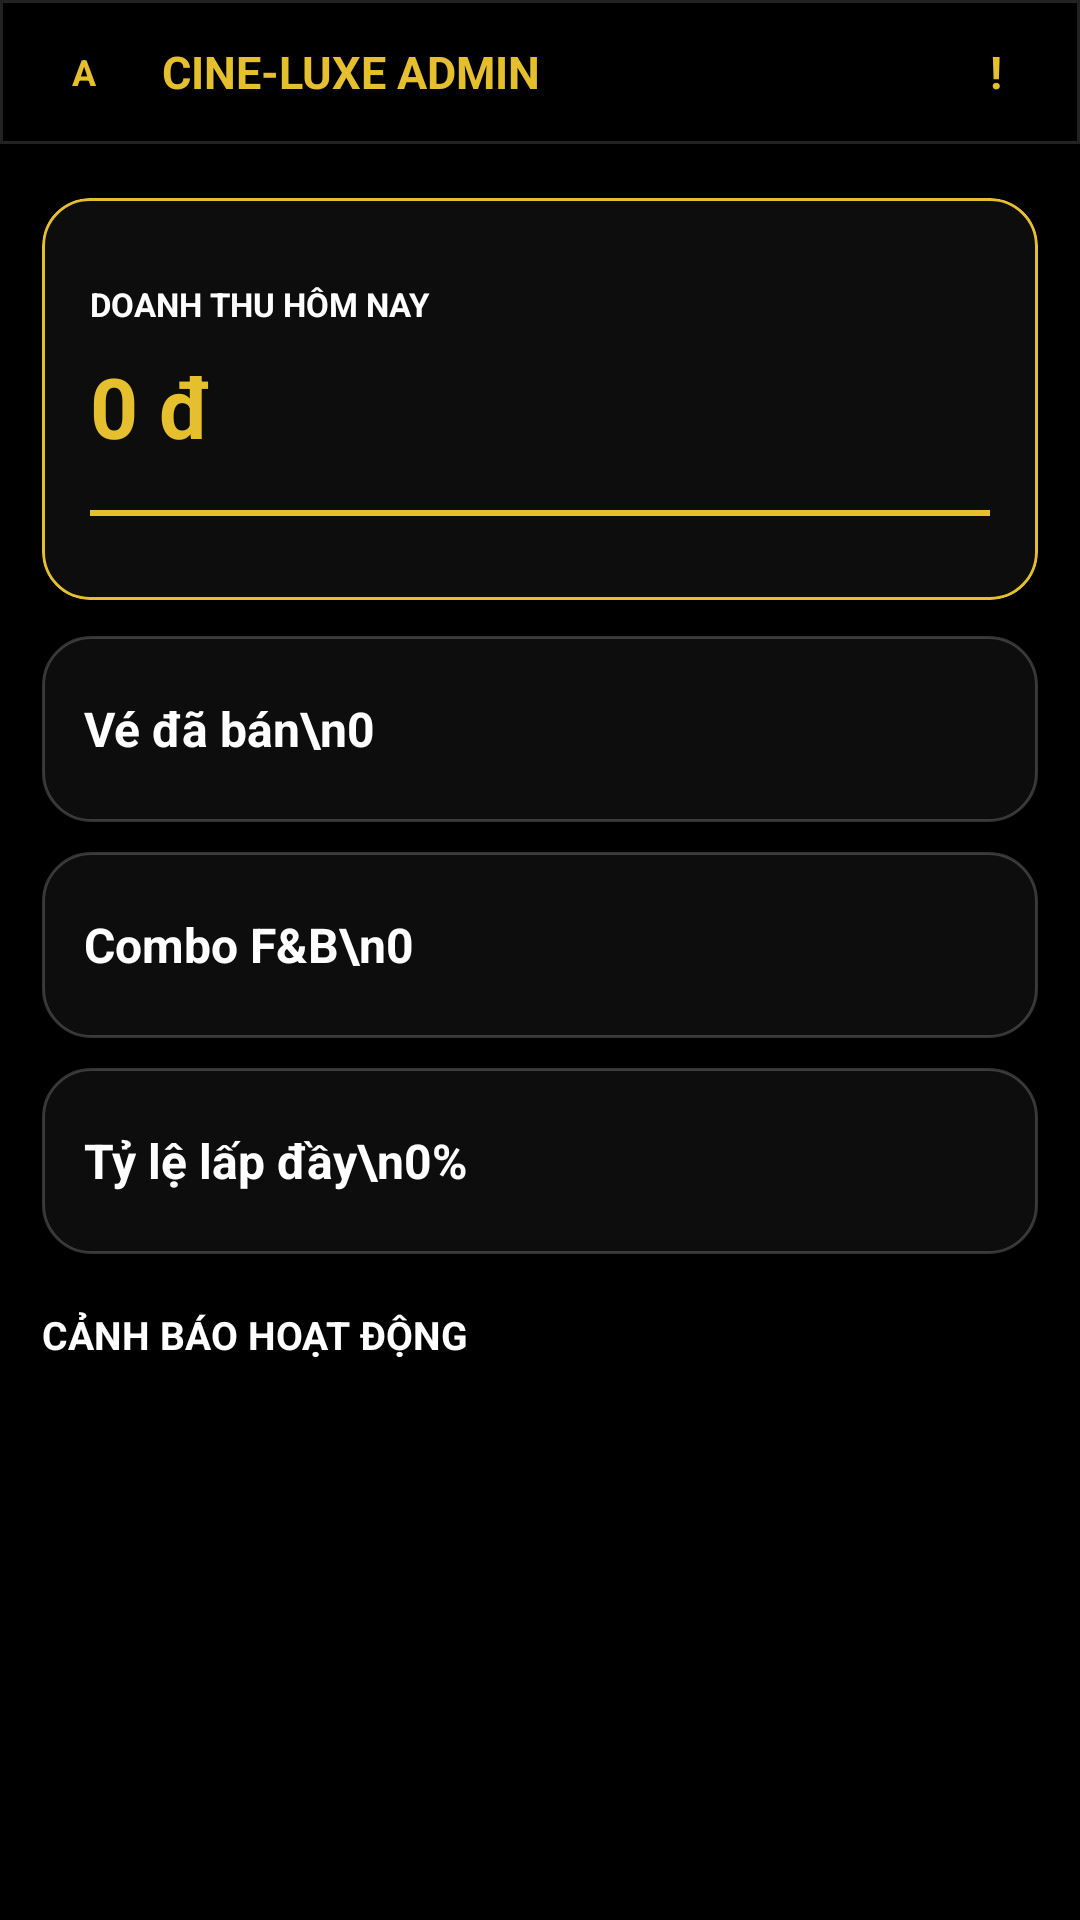

Produce the Android XML layout that renders to this screen, including the resource entries it uses.
<!-- AndroidManifest.xml: application theme Theme.BookingCinema -->
<!-- res/layout/fragment_admin_dashboard.xml -->
<?xml version="1.0" encoding="utf-8"?>
<ScrollView xmlns:android="http://schemas.android.com/apk/res/android"
    xmlns:app="http://schemas.android.com/apk/res-auto"
    android:layout_width="match_parent"
    android:layout_height="match_parent"
    android:background="#000000"
    android:fillViewport="true"
    android:overScrollMode="never">

    <LinearLayout
        android:layout_width="match_parent"
        android:layout_height="wrap_content"
        android:orientation="vertical"
        android:paddingBottom="18dp">

        <LinearLayout
            android:layout_width="match_parent"
            android:layout_height="48dp"
            android:background="@drawable/bg_top_bar_luxe"
            android:gravity="center_vertical"
            android:orientation="horizontal"
            android:paddingHorizontal="12dp">

            <TextView
                android:layout_width="32dp"
                android:layout_height="32dp"
                android:background="@drawable/bg_icon_circle_luxe"
                android:gravity="center"
                android:text="A"
                android:textColor="#E5BF2D"
                android:textSize="12sp"
                android:textStyle="bold" />

            <TextView
                android:layout_width="0dp"
                android:layout_height="wrap_content"
                android:layout_marginStart="10dp"
                android:layout_weight="1"
                android:text="CINE-LUXE ADMIN"
                android:textColor="#E5BF2D"
                android:textSize="15sp"
                android:textStyle="bold" />

            <TextView
                android:layout_width="32dp"
                android:layout_height="32dp"
                android:gravity="center"
                android:text="!"
                android:textColor="#E5BF2D"
                android:textSize="15sp"
                android:textStyle="bold" />
        </LinearLayout>

        <com.google.android.material.card.MaterialCardView
            android:layout_width="match_parent"
            android:layout_height="134dp"
            android:layout_marginHorizontal="14dp"
            android:layout_marginTop="18dp"
            app:cardBackgroundColor="#0D0D0D"
            app:cardCornerRadius="16dp"
            app:cardElevation="0dp"
            app:strokeColor="#E5BF2D"
            app:strokeWidth="1dp">

            <LinearLayout
                android:layout_width="match_parent"
                android:layout_height="match_parent"
                android:gravity="center_vertical"
                android:orientation="vertical"
                android:padding="16dp">

                <TextView
                    android:layout_width="match_parent"
                    android:layout_height="wrap_content"
                    android:text="DOANH THU HÔM NAY"
                    android:textColor="#FFFFFF"
                    android:textSize="11sp"
                    android:textStyle="bold" />

                <TextView
                    android:id="@+id/tvRevenueToday"
                    android:layout_width="match_parent"
                    android:layout_height="wrap_content"
                    android:layout_marginTop="8dp"
                    android:text="0 đ"
                    android:textColor="#E5BF2D"
                    android:textSize="28sp"
                    android:textStyle="bold" />

                <View
                    android:layout_width="match_parent"
                    android:layout_height="2dp"
                    android:layout_marginTop="16dp"
                    android:background="#E5BF2D" />
            </LinearLayout>
        </com.google.android.material.card.MaterialCardView>

        <LinearLayout
            android:layout_width="match_parent"
            android:layout_height="wrap_content"
            android:layout_marginHorizontal="14dp"
            android:layout_marginTop="12dp"
            android:orientation="vertical">

            <TextView
                android:id="@+id/tvTicketsSold"
                android:layout_width="match_parent"
                android:layout_height="62dp"
                android:background="@drawable/bg_panel_luxe"
                android:gravity="center_vertical"
                android:paddingHorizontal="14dp"
                android:text="Vé đã bán\n0"
                android:textColor="#FFFFFF"
                android:textSize="16sp"
                android:textStyle="bold" />

            <TextView
                android:id="@+id/tvComboCount"
                android:layout_width="match_parent"
                android:layout_height="62dp"
                android:layout_marginTop="10dp"
                android:background="@drawable/bg_panel_luxe"
                android:gravity="center_vertical"
                android:paddingHorizontal="14dp"
                android:text="Combo F&amp;B\n0"
                android:textColor="#FFFFFF"
                android:textSize="16sp"
                android:textStyle="bold" />

            <TextView
                android:id="@+id/tvOccupancyRate"
                android:layout_width="match_parent"
                android:layout_height="62dp"
                android:layout_marginTop="10dp"
                android:background="@drawable/bg_panel_luxe"
                android:gravity="center_vertical"
                android:paddingHorizontal="14dp"
                android:text="Tỷ lệ lấp đầy\n0%"
                android:textColor="#FFFFFF"
                android:textSize="16sp"
                android:textStyle="bold" />
        </LinearLayout>

        <TextView
            android:layout_width="match_parent"
            android:layout_height="wrap_content"
            android:layout_marginHorizontal="14dp"
            android:layout_marginTop="18dp"
            android:text="CẢNH BÁO HOẠT ĐỘNG"
            android:textColor="#FFFFFF"
            android:textSize="13sp"
            android:textStyle="bold" />

        <androidx.recyclerview.widget.RecyclerView
            android:id="@+id/recyclerAlerts"
            android:layout_width="match_parent"
            android:layout_height="wrap_content"
            android:layout_marginHorizontal="14dp"
            android:layout_marginTop="10dp"
            android:nestedScrollingEnabled="false"
            android:overScrollMode="never" />
    </LinearLayout>
</ScrollView>
<!-- resources referenced by this layout -->
<resources>
  <!-- drawable bg_panel_luxe (drawable) -->
  <?xml version="1.0" encoding="utf-8"?>
  <shape xmlns:android="http://schemas.android.com/apk/res/android">
      <solid android:color="#0D0D0D" />
      <stroke android:width="1dp" android:color="#33FFFFFF" />
      <corners android:radius="16dp" />
      <padding android:left="12dp" android:top="12dp" android:right="12dp" android:bottom="12dp" />
  </shape>
  <!-- drawable bg_top_bar_luxe (drawable) -->
  <?xml version="1.0" encoding="utf-8"?>
  <shape xmlns:android="http://schemas.android.com/apk/res/android">
      <solid android:color="#000000" />
      <stroke
          android:width="1dp"
          android:color="#22FFFFFF" />
  </shape>
  <style name="Theme.BookingCinema" parent="Base.Theme.BookingCinema" />
  <style name="Base.Theme.BookingCinema" parent="Theme.Material3.DayNight.NoActionBar">
          <item name="android:fontFamily">sans-serif</item>
          <item name="fontFamily">sans-serif</item>
          <item name="android:windowLightStatusBar">false</item>
          <item name="android:statusBarColor">@color/cinema_bg</item>
          <item name="android:navigationBarColor">@color/cinema_bg</item>
          <item name="android:windowNoTitle">true</item>
          <item name="colorPrimary">@color/cinema_accent</item>
          <item name="colorSecondary">@color/cinema_accent</item>
          <item name="colorSurface">@color/cinema_panel</item>
      </style>
  <color name="cinema_bg">#000000</color>
  <color name="cinema_accent">#FF0033</color>
  <color name="cinema_panel">#0D0D0D</color>
</resources>
